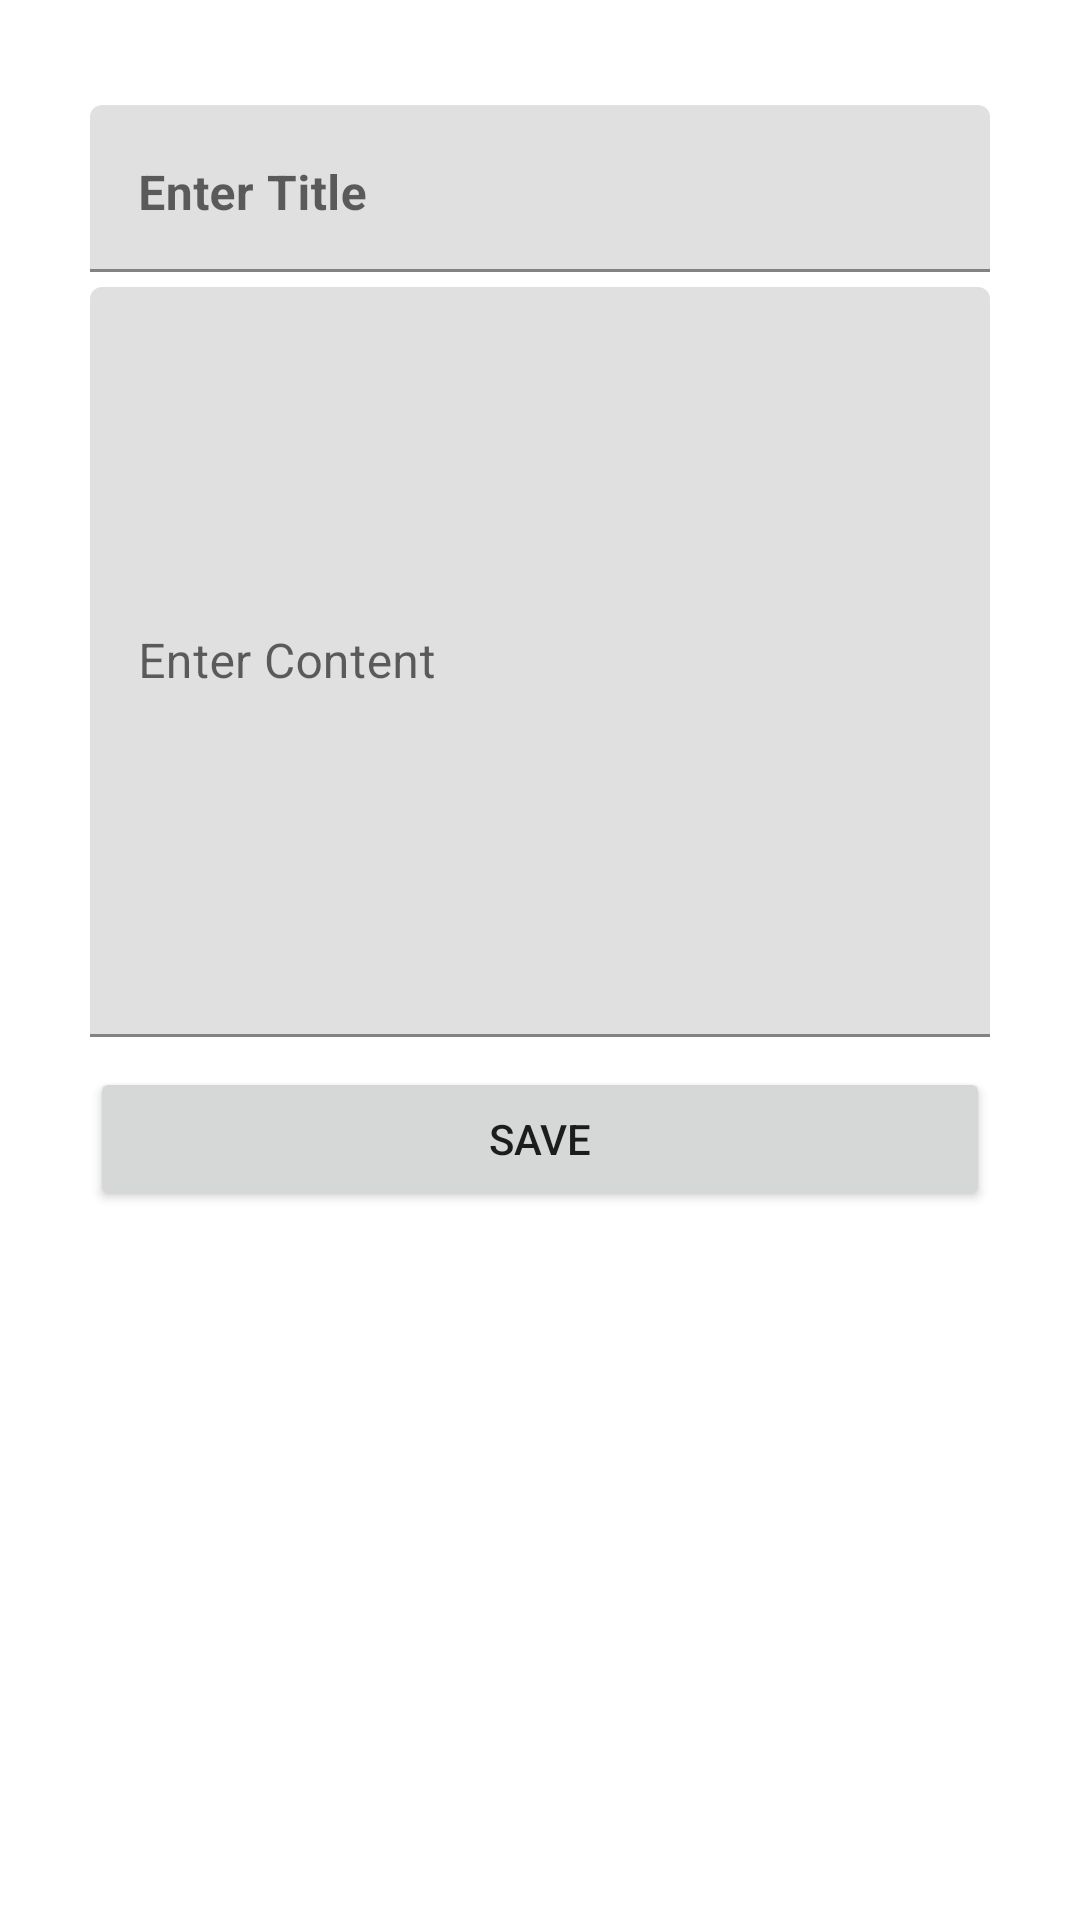

Produce the Android XML layout that renders to this screen, including the resource entries it uses.
<!-- AndroidManifest.xml: application theme Theme.IgnetiLabTest -->
<!-- res/layout/fragment_home.xml -->
<?xml version="1.0" encoding="utf-8"?>
<RelativeLayout xmlns:android="http://schemas.android.com/apk/res/android"
    xmlns:tools="http://schemas.android.com/tools"
    android:layout_width="match_parent"
    android:layout_height="match_parent"
    tools:context=".fragments.homeFragment.HomeFragment">


    <LinearLayout
        android:layout_width="match_parent"
        android:layout_height="match_parent"
        android:orientation="vertical"
        android:padding="30dp">

        <com.google.android.material.textfield.TextInputLayout
            android:id="@+id/til_todo_title"
            android:layout_width="match_parent"
            android:layout_height="wrap_content"
            android:layout_marginTop="5dip">

            <EditText
                android:id="@+id/et_todo_title"
                android:layout_width="match_parent"
                android:layout_height="wrap_content"
                android:gravity="start"
                android:hint="@string/enter_title"
                android:singleLine="true"
                android:textStyle="bold" />

        </com.google.android.material.textfield.TextInputLayout>

        <com.google.android.material.textfield.TextInputLayout
            android:id="@+id/til_todo_content"
            android:layout_width="match_parent"
            android:layout_height="250dp"
            android:layout_marginTop="5dip">

            <EditText
                android:id="@+id/et_todo_content"
                android:layout_width="match_parent"
                android:layout_height="250dp"
                android:hint="@string/enter_content"
                android:inputType="textMultiLine|textFilter" />
        </com.google.android.material.textfield.TextInputLayout>


        <Button
            android:id="@+id/btnSave"
            android:layout_width="match_parent"
            android:layout_height="wrap_content"
            android:layout_gravity="center_horizontal"
            android:layout_marginTop="10dp"
            android:text="Save" />
    </LinearLayout>

</RelativeLayout>
<!-- resources referenced by this layout -->
<resources>
  <string name="enter_content">Enter Content</string>
  <string name="enter_title">Enter Title</string>
  <style name="Theme.IgnetiLabTest" parent="Theme.MaterialComponents.DayNight.NoActionBar">
          
          <item name="colorPrimary">@color/purple_500</item>
          <item name="colorPrimaryVariant">@color/purple_700</item>
          <item name="colorOnPrimary">@color/white</item>
          
          <item name="colorSecondary">@color/teal_200</item>
          <item name="colorSecondaryVariant">@color/teal_700</item>
          <item name="colorOnSecondary">@color/black</item>
          
          <item name="android:statusBarColor" tools:targetApi="l">?attr/colorPrimaryVariant</item>
          
      </style>
  <!-- not gathered from this repository: default colours our renderer supplied (Android Studio template values) -->
  <color name="purple_500">#FF6200EE</color>
  <color name="purple_700">#FF3700B3</color>
  <color name="teal_200">#FF03DAC5</color>
  <color name="teal_700">#FF018786</color>
  <color name="black">#FF000000</color>
  <color name="white">#FFFFFFFF</color>
</resources>
